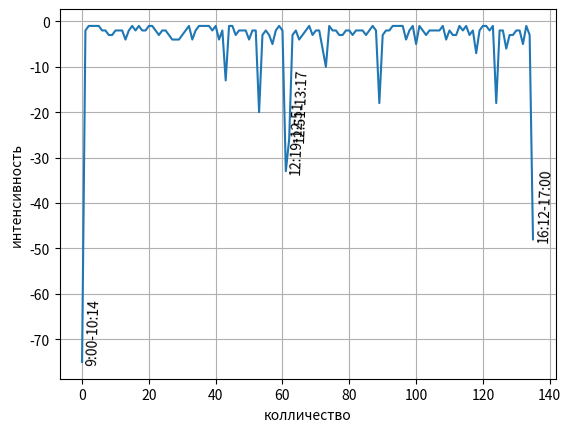

Reproduce this figure in Python.
import os
from datetime import datetime, timedelta

import matplotlib.pyplot as plt
import pandas as pd

a = [[32400, 36888], [36888, 36967], [36967, 37000], [37000, 37021], [37021, 37052], [37052, 37112], [37112, 37208], [37208, 37275], [37275, 37417], [37417, 37586], [37586, 37656], [37656, 37731], [37731, 37802], [37802, 38003], [38003, 38107], [38107, 38120], [38120, 38184], [38184, 38234], [38234, 38303], [38303, 38364], [38364, 38376], [38376, 38410], [38410, 38485], [38485, 38619], [38619, 38698], [38698, 38812], [38812, 38938], [38938, 39125], [39125, 39318], [39318, 39556], [39556, 39678], [39678, 39771], [39771, 39816], [39816, 40024], [40024, 40095], [40095, 40154], [40154, 40186], [40186, 40218], [40218, 40263], [40263, 40341], [40341, 40398], [40398, 40619], [40619, 40716], [40716, 41469], [41469, 41480], [41480, 41511], [41511, 41648], [41648, 41766], [41766, 41851], [41851, 41931], [41931, 42149], [42149, 42258], [42258, 42334], [42334, 43484], [43484, 43626], [43626, 43705], [43705, 43860], [43860, 44139], [44139, 44245], [44245, 44294], [44294, 44375], [44375, 46311], [46311, 47870], [47870, 48033], [48033, 48135], [48135, 48325], [48325, 48478], [48478, 48554], [48554, 48600], [48600, 48742], [48742, 48820], [48820, 48907], [48907, 49259], [49259, 49813], [49813, 49864], [49864, 49929], [49929, 
50041], [50041, 50188], [50188, 50361], [50361, 50456], [50456, 50549], [50549, 50714], [50714, 50794], [50794, 50892], [50892, 50993], [50993, 51136], [51136, 51227], [51227, 51287], [51287, 51364], [51364, 52415], [52415, 52539], [52539, 52622], [52622, 52716], [52716, 52752], [52752, 52788], [52788, 52846], [52846, 52902], [52902, 53142], [53142, 53222], [53222, 53259], [53259, 53507], [53507, 53548], [53548, 53638], [53638, 53798], [53798, 53911], [53911, 53991], [53991, 54105], [54105, 54185], [54185, 54234], [54234, 54440], [54440, 54555], [54555, 54683], [54683, 54812], [54812, 54859], [54859, 54962], [54962, 55018], [55018, 55187], [55187, 55283], [55283, 55684], [55684, 55773], [55773, 55792], [55792, 55814], [55814, 55895], [55895, 55922], [55922, 56993], [56993, 57100], [57100, 57164], [57164, 57510], [57510, 57682], [57682, 57823], [57823, 57885], [57885, 57971], [57971, 58230], [58230, 58239], [58239, 58370], [58370, 61200]]


def numbers():
    a0 = []
    for i in a:
        if i[2] < -10:
            res1 = timedelta(seconds=i[0])
            res2 = timedelta(seconds=i[1])
            a0.append([i, f"{res1}-{res2}"])
        a0.append(i[2])
    return a0


def save_schedule(time_list):
    plt.figure()
    plt.xlabel('колличество')
    plt.ylabel('интенсивность')
    time_for_graph = []
    for i in time_list:
        time_for_graph.append((i[0]-i[1])//60)
    plt.plot(time_for_graph)
    for i, v in enumerate(time_list):
        if (v[0]-v[1])//60 < -20:
            # Две переменные для отображения на графике без секунд.
            v0 = ':'.join(str(timedelta(seconds=v[0])).split(':')[:2])
            v1 = ':'.join(str(timedelta(seconds=v[1])).split(':')[:2])
            # i+1 один для смещения текста на графике, чтоб лучше видно было.
            plt.text(i+1, (v[0]-v[1])//60, f"{v0}-{v1}").set_rotation(88)
    plt.grid()
    plt.show()


if __name__ == '__main__':
    save_schedule(a)
    # print(numbers())
    # ti = timedelta(seconds=61200)
    # print(ti)
    # print(':'.join(str(ti).split(':')[:2]))